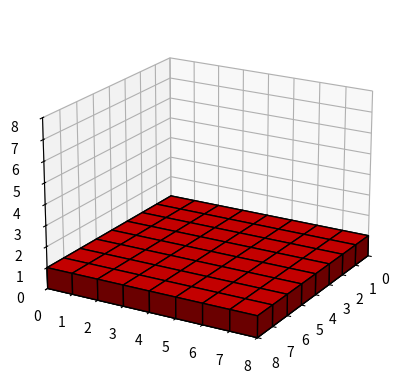
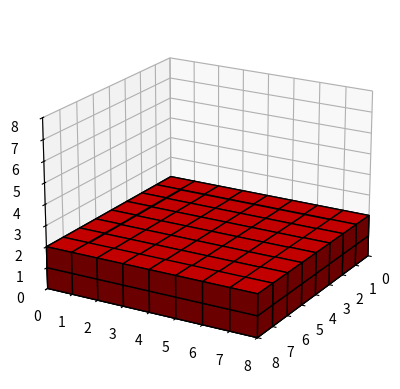
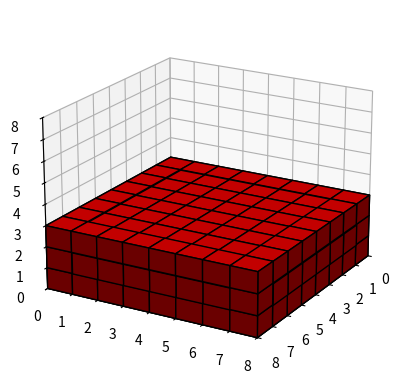
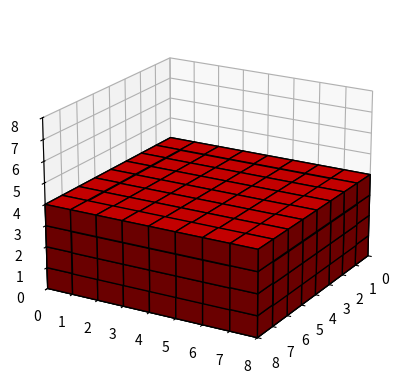
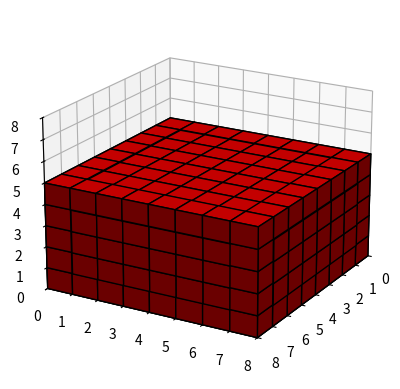
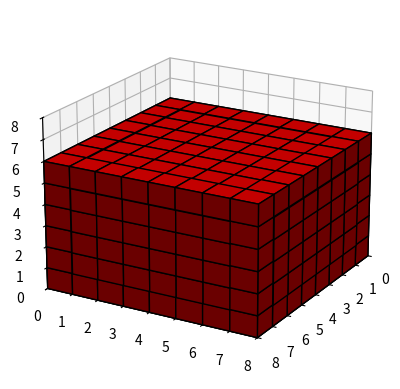
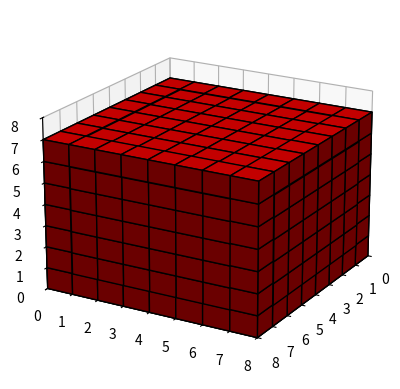
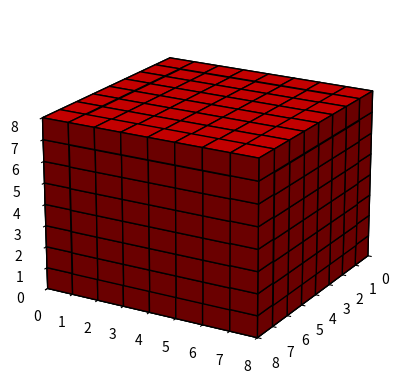

Write Python code to recreate these figures, in order.
import numpy as np
import matplotlib.pyplot as plt

# Create a 3D numpy array with zeros
cube = np.zeros((8, 8, 8))

# Create a figure
fig = plt.figure()

# Set initial color to red
color = 'r'

# Iterate over the array and change color after each plane
for z in range(8):
    for x in range(8):
        for y in range(8):
            # Set the color of the voxel
            cube[x, y, z] = 1

    # Add a subplot
    ax = fig.add_subplot(111, projection='3d')

    # Plot the cube for the current plane
    ax.voxels(cube, facecolors=color, edgecolors='k')

    # Set initial view
    ax.view_init(elev=20., azim=30)

    # Set initial limits
    ax.set_xlim(0, 8)
    ax.set_ylim(0, 8)
    ax.set_zlim(0, 8)

    # Save the plot as a PNG image
    filename = f"frame_{z:02d}.png"
    plt.savefig(filename)

    # Clear the subplot for the next frame
    plt.clf()

    # Pause for one second
    plt.pause(0.5)

# Close the figure
plt.close()
